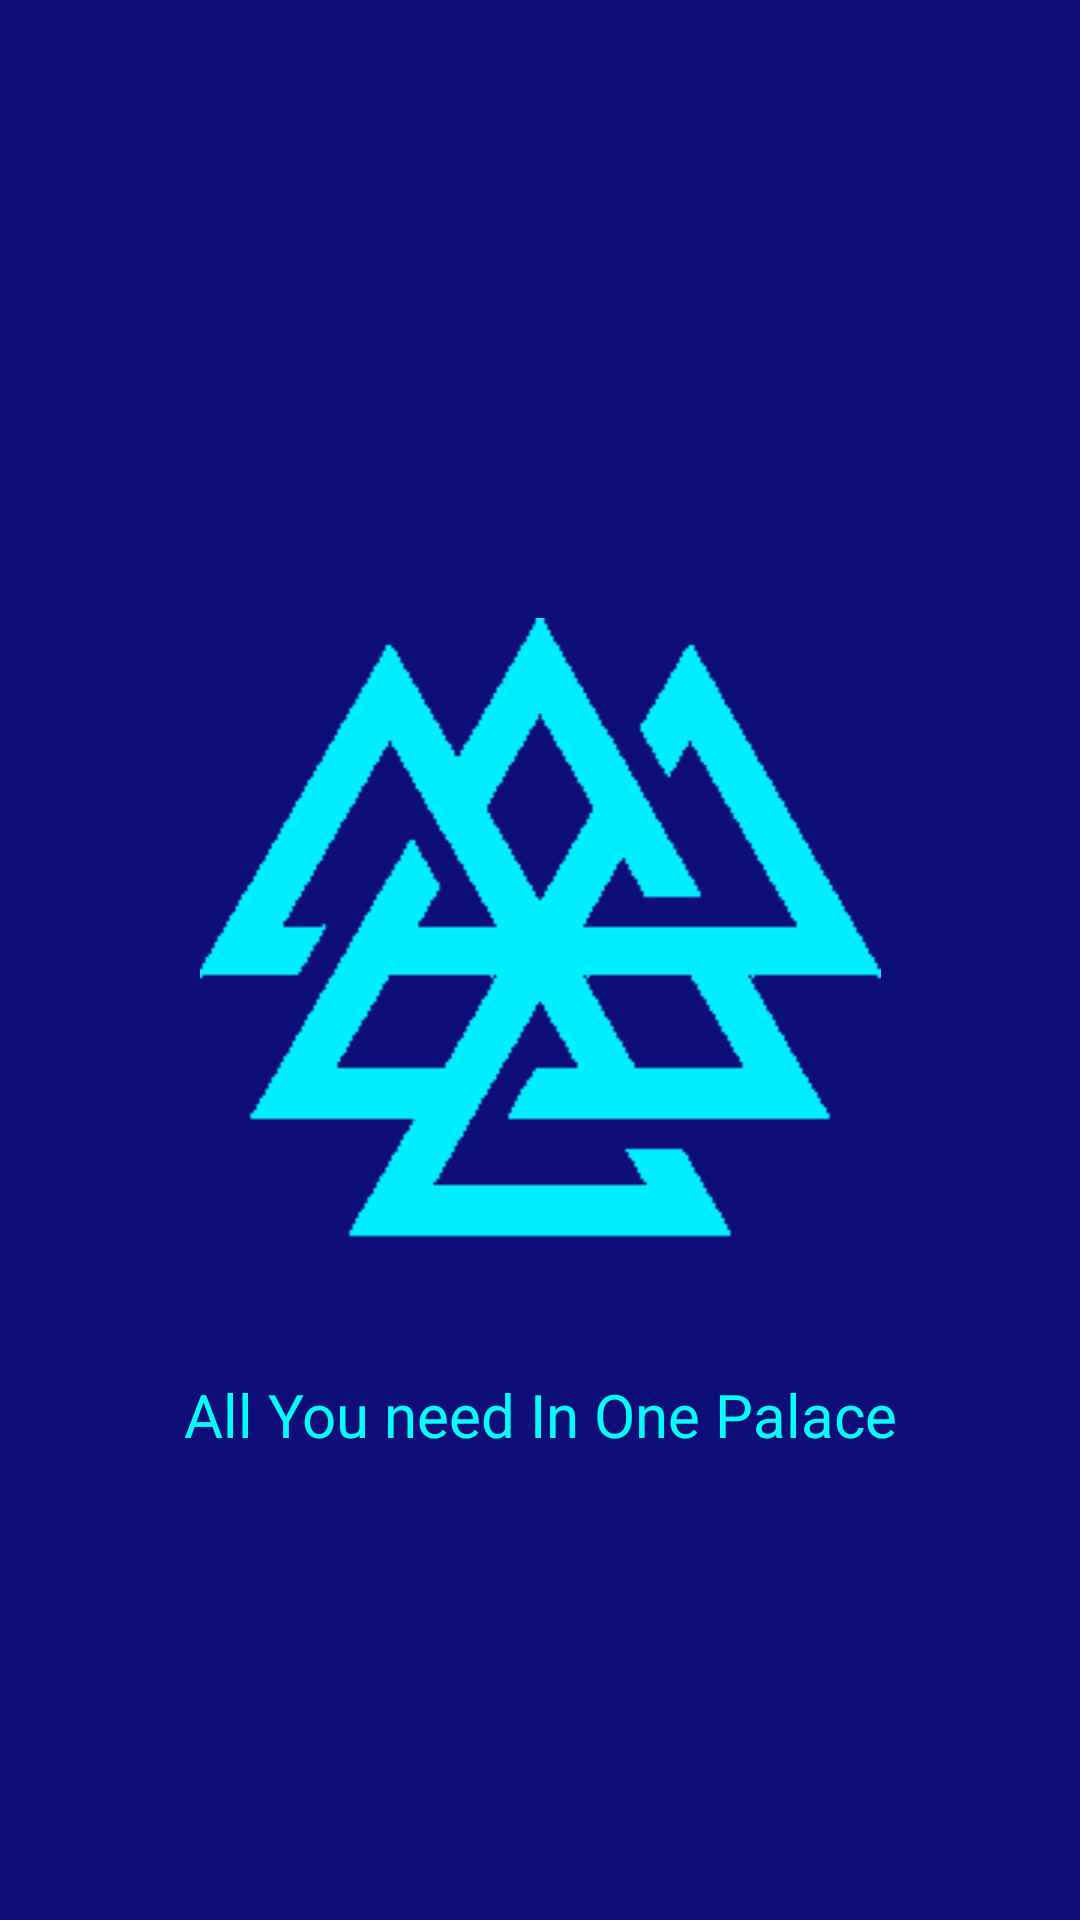

Write the Android layout XML for this screen, with the resource values it uses.
<!-- AndroidManifest.xml: application theme Theme.Shope -->
<!-- res/layout/activity_main.xml -->
<?xml version="1.0" encoding="utf-8"?>
<androidx.constraintlayout.widget.ConstraintLayout xmlns:android="http://schemas.android.com/apk/res/android"
    xmlns:app="http://schemas.android.com/apk/res-auto"
    xmlns:tools="http://schemas.android.com/tools"
    android:layout_width="match_parent"
    android:background="#0E0E79"
    android:layout_height="match_parent"
    tools:context=".screen.MainActivity">

    <ImageView
        android:id="@+id/imageView"
        android:layout_width="match_parent"
        android:layout_height="wrap_content"
        android:src="@drawable/logo"
        app:layout_constraintBottom_toBottomOf="parent"
        app:layout_constraintEnd_toEndOf="parent"
        app:layout_constraintStart_toStartOf="parent"
        app:layout_constraintTop_toTopOf="parent" />

    <TextView
        android:textSize="20sp"
        android:gravity="center"
        android:layout_width="match_parent"
        android:layout_height="wrap_content"
        android:layout_marginTop="24dp"
        android:text="@string/all_you_need_in_one_palace"
        android:textColor="@color/text_splash_color"
        app:layout_constraintEnd_toEndOf="parent"
        app:layout_constraintStart_toStartOf="parent"
        app:layout_constraintTop_toBottomOf="@+id/imageView" />


</androidx.constraintlayout.widget.ConstraintLayout>
<!-- resources referenced by this layout -->
<resources>
  <color name="text_splash_color">#00ffff</color>
  <!-- drawable logo: png bitmap (drawable, 5093 bytes) -->
  <string name="all_you_need_in_one_palace">All You need In One Palace</string>
  <style name="Theme.Shope" parent="Theme.MaterialComponents.DayNight.DarkActionBar">
          
          <item name="colorPrimary">@color/purple_500</item>
          <item name="colorPrimaryVariant">@color/purple_700</item>
          <item name="colorOnPrimary">@color/white</item>
          
          <item name="colorSecondary">@color/teal_200</item>
          <item name="colorSecondaryVariant">@color/teal_700</item>
          <item name="colorOnSecondary">@color/black</item>
          
          <item name="android:statusBarColor" tools:targetApi="l">?attr/colorPrimaryVariant</item>
          
      </style>
  <color name="purple_500">#0E0E79</color>
  <color name="purple_700">#0E0E79</color>
  <color name="white">#FFFFFFFF</color>
  <color name="teal_200">#FF03DAC5</color>
  <color name="teal_700">#FF018786</color>
  <color name="black">#FF000000</color>
</resources>
